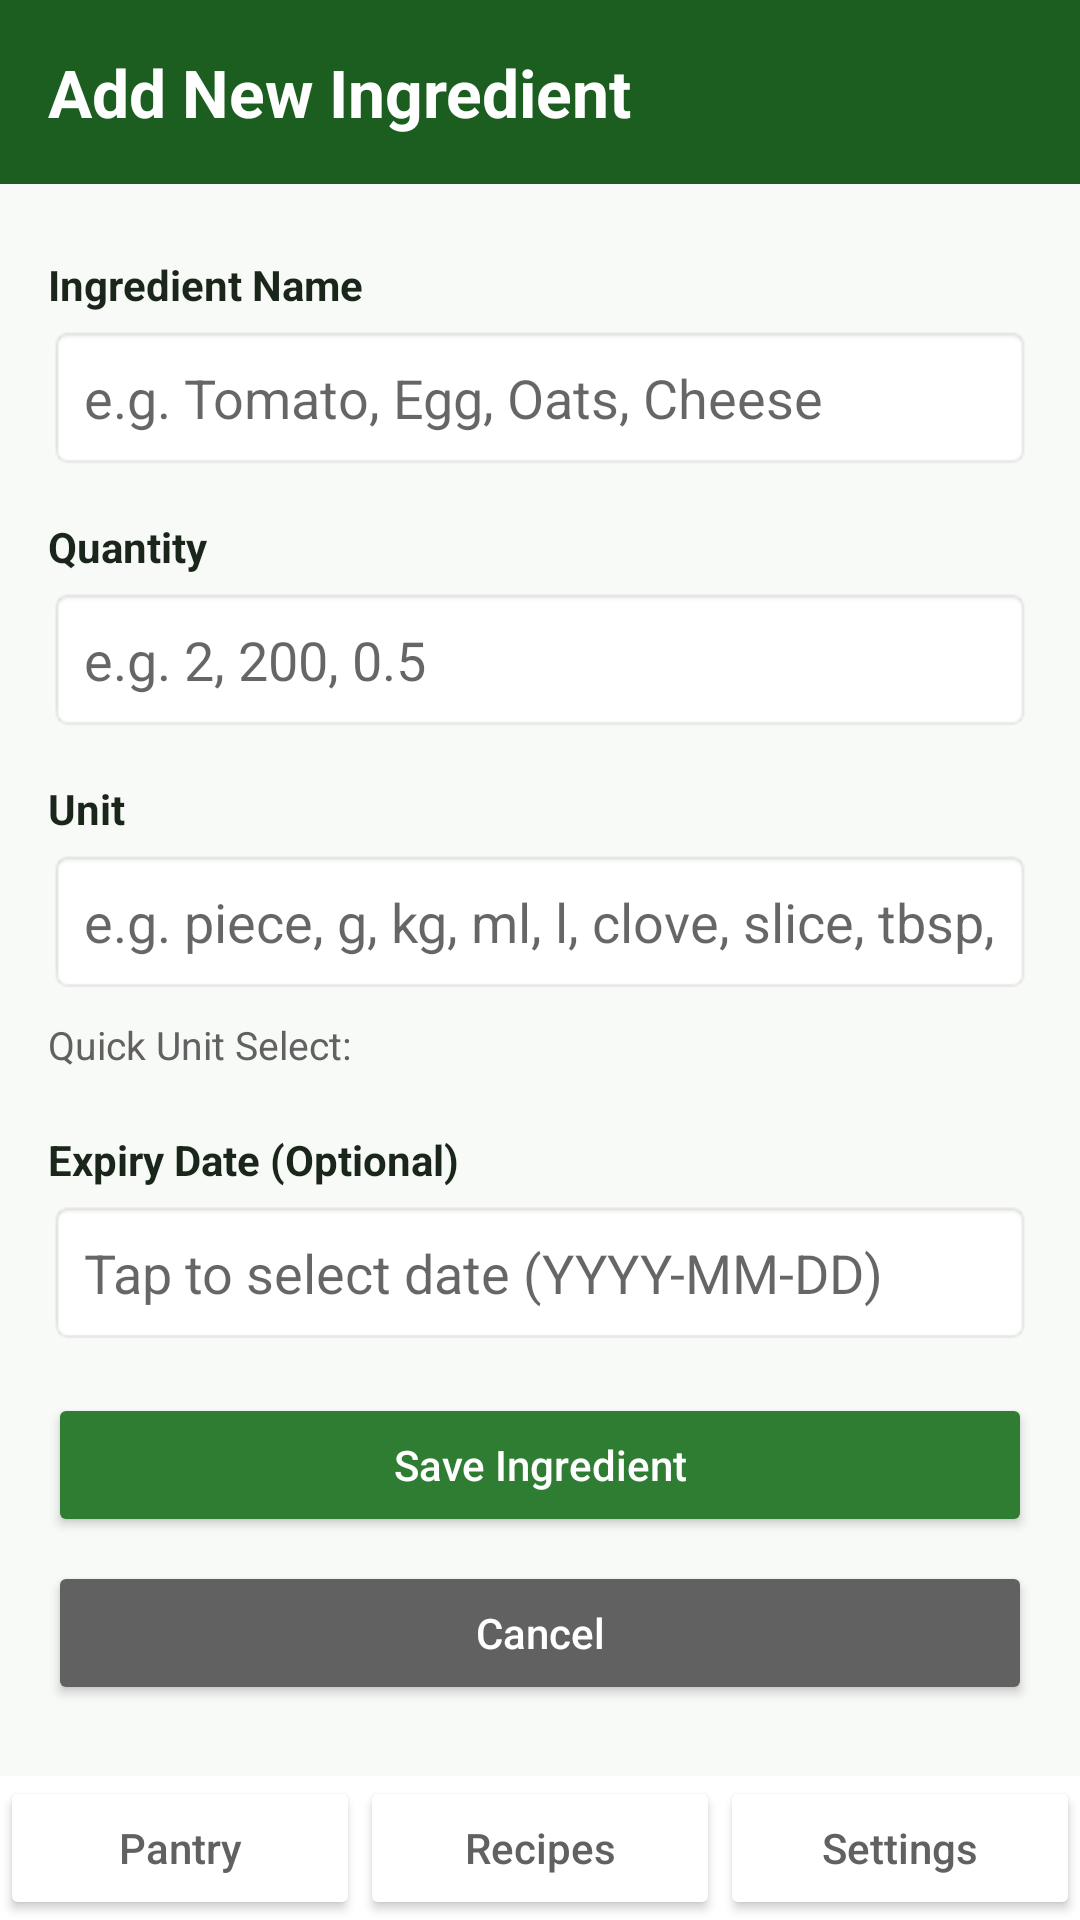

Here is an Android app screen rendered from its layout file. Give the layout XML and the strings, colors and styles it references.
<!-- AndroidManifest.xml: application theme AppTheme -->
<!-- res/layout/activity_ingredient_form.xml -->
<?xml version="1.0" encoding="utf-8"?>
<LinearLayout xmlns:android="http://schemas.android.com/apk/res/android"
    android:layout_width="match_parent"
    android:layout_height="match_parent"
    android:orientation="vertical"
    android:background="@color/colorBackground">

    
    <LinearLayout
        android:layout_width="match_parent"
        android:layout_height="wrap_content"
        android:orientation="vertical"
        android:background="@color/colorPrimaryDark"
        android:padding="16dp">

        <TextView
            android:id="@+id/tv_form_title"
            android:layout_width="wrap_content"
            android:layout_height="wrap_content"
            android:text="@string/title_add_ingredient"
            android:textSize="22sp"
            android:textStyle="bold"
            android:textColor="@color/colorTextWhite" />
    </LinearLayout>

    <ScrollView
        android:layout_width="match_parent"
        android:layout_height="0dp"
        android:layout_weight="1"
        android:padding="16dp">

        <LinearLayout
            android:layout_width="match_parent"
            android:layout_height="wrap_content"
            android:orientation="vertical">

            
            <TextView
                android:layout_width="wrap_content"
                android:layout_height="wrap_content"
                android:text="@string/label_ingredient_name"
                android:textSize="14sp"
                android:textStyle="bold"
                android:textColor="@color/colorTextPrimary"
                android:paddingTop="8dp" />

            <EditText
                android:id="@+id/et_name"
                android:layout_width="match_parent"
                android:layout_height="wrap_content"
                android:hint="@string/hint_ingredient_name"
                android:inputType="textPersonName"
                android:singleLine="true"
                android:padding="12dp"
                android:layout_marginTop="4dp"
                android:layout_marginBottom="12dp"
                android:background="@android:drawable/editbox_background" />

            
            <TextView
                android:layout_width="wrap_content"
                android:layout_height="wrap_content"
                android:text="@string/label_quantity"
                android:textSize="14sp"
                android:textStyle="bold"
                android:textColor="@color/colorTextPrimary"
                android:paddingTop="4dp" />

            <EditText
                android:id="@+id/et_quantity"
                android:layout_width="match_parent"
                android:layout_height="wrap_content"
                android:hint="@string/hint_quantity"
                android:inputType="numberDecimal"
                android:singleLine="true"
                android:padding="12dp"
                android:layout_marginTop="4dp"
                android:layout_marginBottom="12dp"
                android:background="@android:drawable/editbox_background" />

            
            <TextView
                android:layout_width="wrap_content"
                android:layout_height="wrap_content"
                android:text="@string/label_unit"
                android:textSize="14sp"
                android:textStyle="bold"
                android:textColor="@color/colorTextPrimary"
                android:paddingTop="4dp" />

            <EditText
                android:id="@+id/et_unit"
                android:layout_width="match_parent"
                android:layout_height="wrap_content"
                android:hint="@string/hint_unit"
                android:inputType="text"
                android:singleLine="true"
                android:padding="12dp"
                android:layout_marginTop="4dp"
                android:layout_marginBottom="8dp"
                android:background="@android:drawable/editbox_background" />

            
            <TextView
                android:layout_width="wrap_content"
                android:layout_height="wrap_content"
                android:text="@string/label_quick_units"
                android:textSize="13sp"
                android:textColor="@color/colorTextSecondary" />

            <HorizontalScrollView
                android:layout_width="match_parent"
                android:layout_height="wrap_content"
                android:paddingTop="4dp"
                android:paddingBottom="12dp">

                <LinearLayout
                    android:id="@+id/ll_quick_units_container"
                    android:layout_width="wrap_content"
                    android:layout_height="wrap_content"
                    android:orientation="horizontal" />
            </HorizontalScrollView>

            
            <TextView
                android:layout_width="wrap_content"
                android:layout_height="wrap_content"
                android:text="@string/label_expiry_date"
                android:textSize="14sp"
                android:textStyle="bold"
                android:textColor="@color/colorTextPrimary"
                android:paddingTop="4dp" />

            <EditText
                android:id="@+id/et_expiry"
                android:layout_width="match_parent"
                android:layout_height="wrap_content"
                android:hint="@string/hint_expiry_date"
                android:focusable="false"
                android:clickable="true"
                android:padding="12dp"
                android:layout_marginTop="4dp"
                android:layout_marginBottom="16dp"
                android:background="@android:drawable/editbox_background" />

            
            <Button
                android:id="@+id/btn_save"
                android:layout_width="match_parent"
                android:layout_height="wrap_content"
                android:text="@string/btn_save_ingredient"
                android:textAllCaps="false"
                android:textColor="@color/colorTextWhite"
                android:backgroundTint="@color/colorPrimary"
                android:layout_marginBottom="8dp" />

            <Button
                android:id="@+id/btn_cancel"
                android:layout_width="match_parent"
                android:layout_height="wrap_content"
                android:text="@string/btn_cancel"
                android:textAllCaps="false"
                android:textColor="@color/colorTextWhite"
                android:backgroundTint="@color/colorTextSecondary" />

        </LinearLayout>
    </ScrollView>

    
    <LinearLayout
        android:layout_width="match_parent"
        android:layout_height="wrap_content"
        android:orientation="horizontal"
        android:background="@color/colorSurface">

        <Button
            android:id="@+id/nav_btn_pantry"
            android:layout_width="0dp"
            android:layout_height="wrap_content"
            android:layout_weight="1"
            android:text="@string/nav_pantry"
            android:textAllCaps="false"
            android:textColor="@color/colorTextSecondary"
            android:backgroundTint="@color/colorSurface" />

        <Button
            android:id="@+id/nav_btn_recipes"
            android:layout_width="0dp"
            android:layout_height="wrap_content"
            android:layout_weight="1"
            android:text="@string/nav_recipes"
            android:textAllCaps="false"
            android:textColor="@color/colorTextSecondary"
            android:backgroundTint="@color/colorSurface" />

        <Button
            android:id="@+id/nav_btn_settings"
            android:layout_width="0dp"
            android:layout_height="wrap_content"
            android:layout_weight="1"
            android:text="@string/nav_settings"
            android:textAllCaps="false"
            android:textColor="@color/colorTextSecondary"
            android:backgroundTint="@color/colorSurface" />
    </LinearLayout>

</LinearLayout>
<!-- resources referenced by this layout -->
<resources>
  <color name="colorBackground">#F8FAF7</color>
  <color name="colorPrimary">#2E7D32</color>
  <color name="colorPrimaryDark">#1B5E20</color>
  <color name="colorSurface">#FFFFFF</color>
  <color name="colorTextPrimary">#1B261B</color>
  <color name="colorTextSecondary">#616161</color>
  <color name="colorTextWhite">#FFFFFF</color>
  <string name="btn_cancel">Cancel</string>
  <string name="btn_save_ingredient">Save Ingredient</string>
  <string name="hint_expiry_date">Tap to select date (YYYY-MM-DD)</string>
  <string name="hint_ingredient_name">e.g. Tomato, Egg, Oats, Cheese</string>
  <string name="hint_quantity">e.g. 2, 200, 0.5</string>
  <string name="hint_unit">e.g. piece, g, kg, ml, l, clove, slice, tbsp, pinch, can</string>
  <string name="label_expiry_date">Expiry Date (Optional)</string>
  <string name="label_ingredient_name">Ingredient Name</string>
  <string name="label_quantity">Quantity</string>
  <string name="label_quick_units">Quick Unit Select:</string>
  <string name="label_unit">Unit</string>
  <string name="nav_pantry">Pantry</string>
  <string name="nav_recipes">Recipes</string>
  <string name="nav_settings">Settings</string>
  <string name="title_add_ingredient">Add New Ingredient</string>
  <style name="AppTheme" parent="android:Theme.Material.Light.NoActionBar">
          <item name="android:colorPrimary">@color/colorPrimary</item>
          <item name="android:colorPrimaryDark">@color/colorPrimaryDark</item>
          <item name="android:colorAccent">@color/colorAccent</item>
  
          <item name="android:windowBackground">@color/colorBackground</item>
          <item name="android:textColorPrimary">@color/colorTextPrimary</item>
          <item name="android:textColorSecondary">@color/colorTextSecondary</item>
      </style>
  <color name="colorAccent">#388E3C</color>
</resources>
